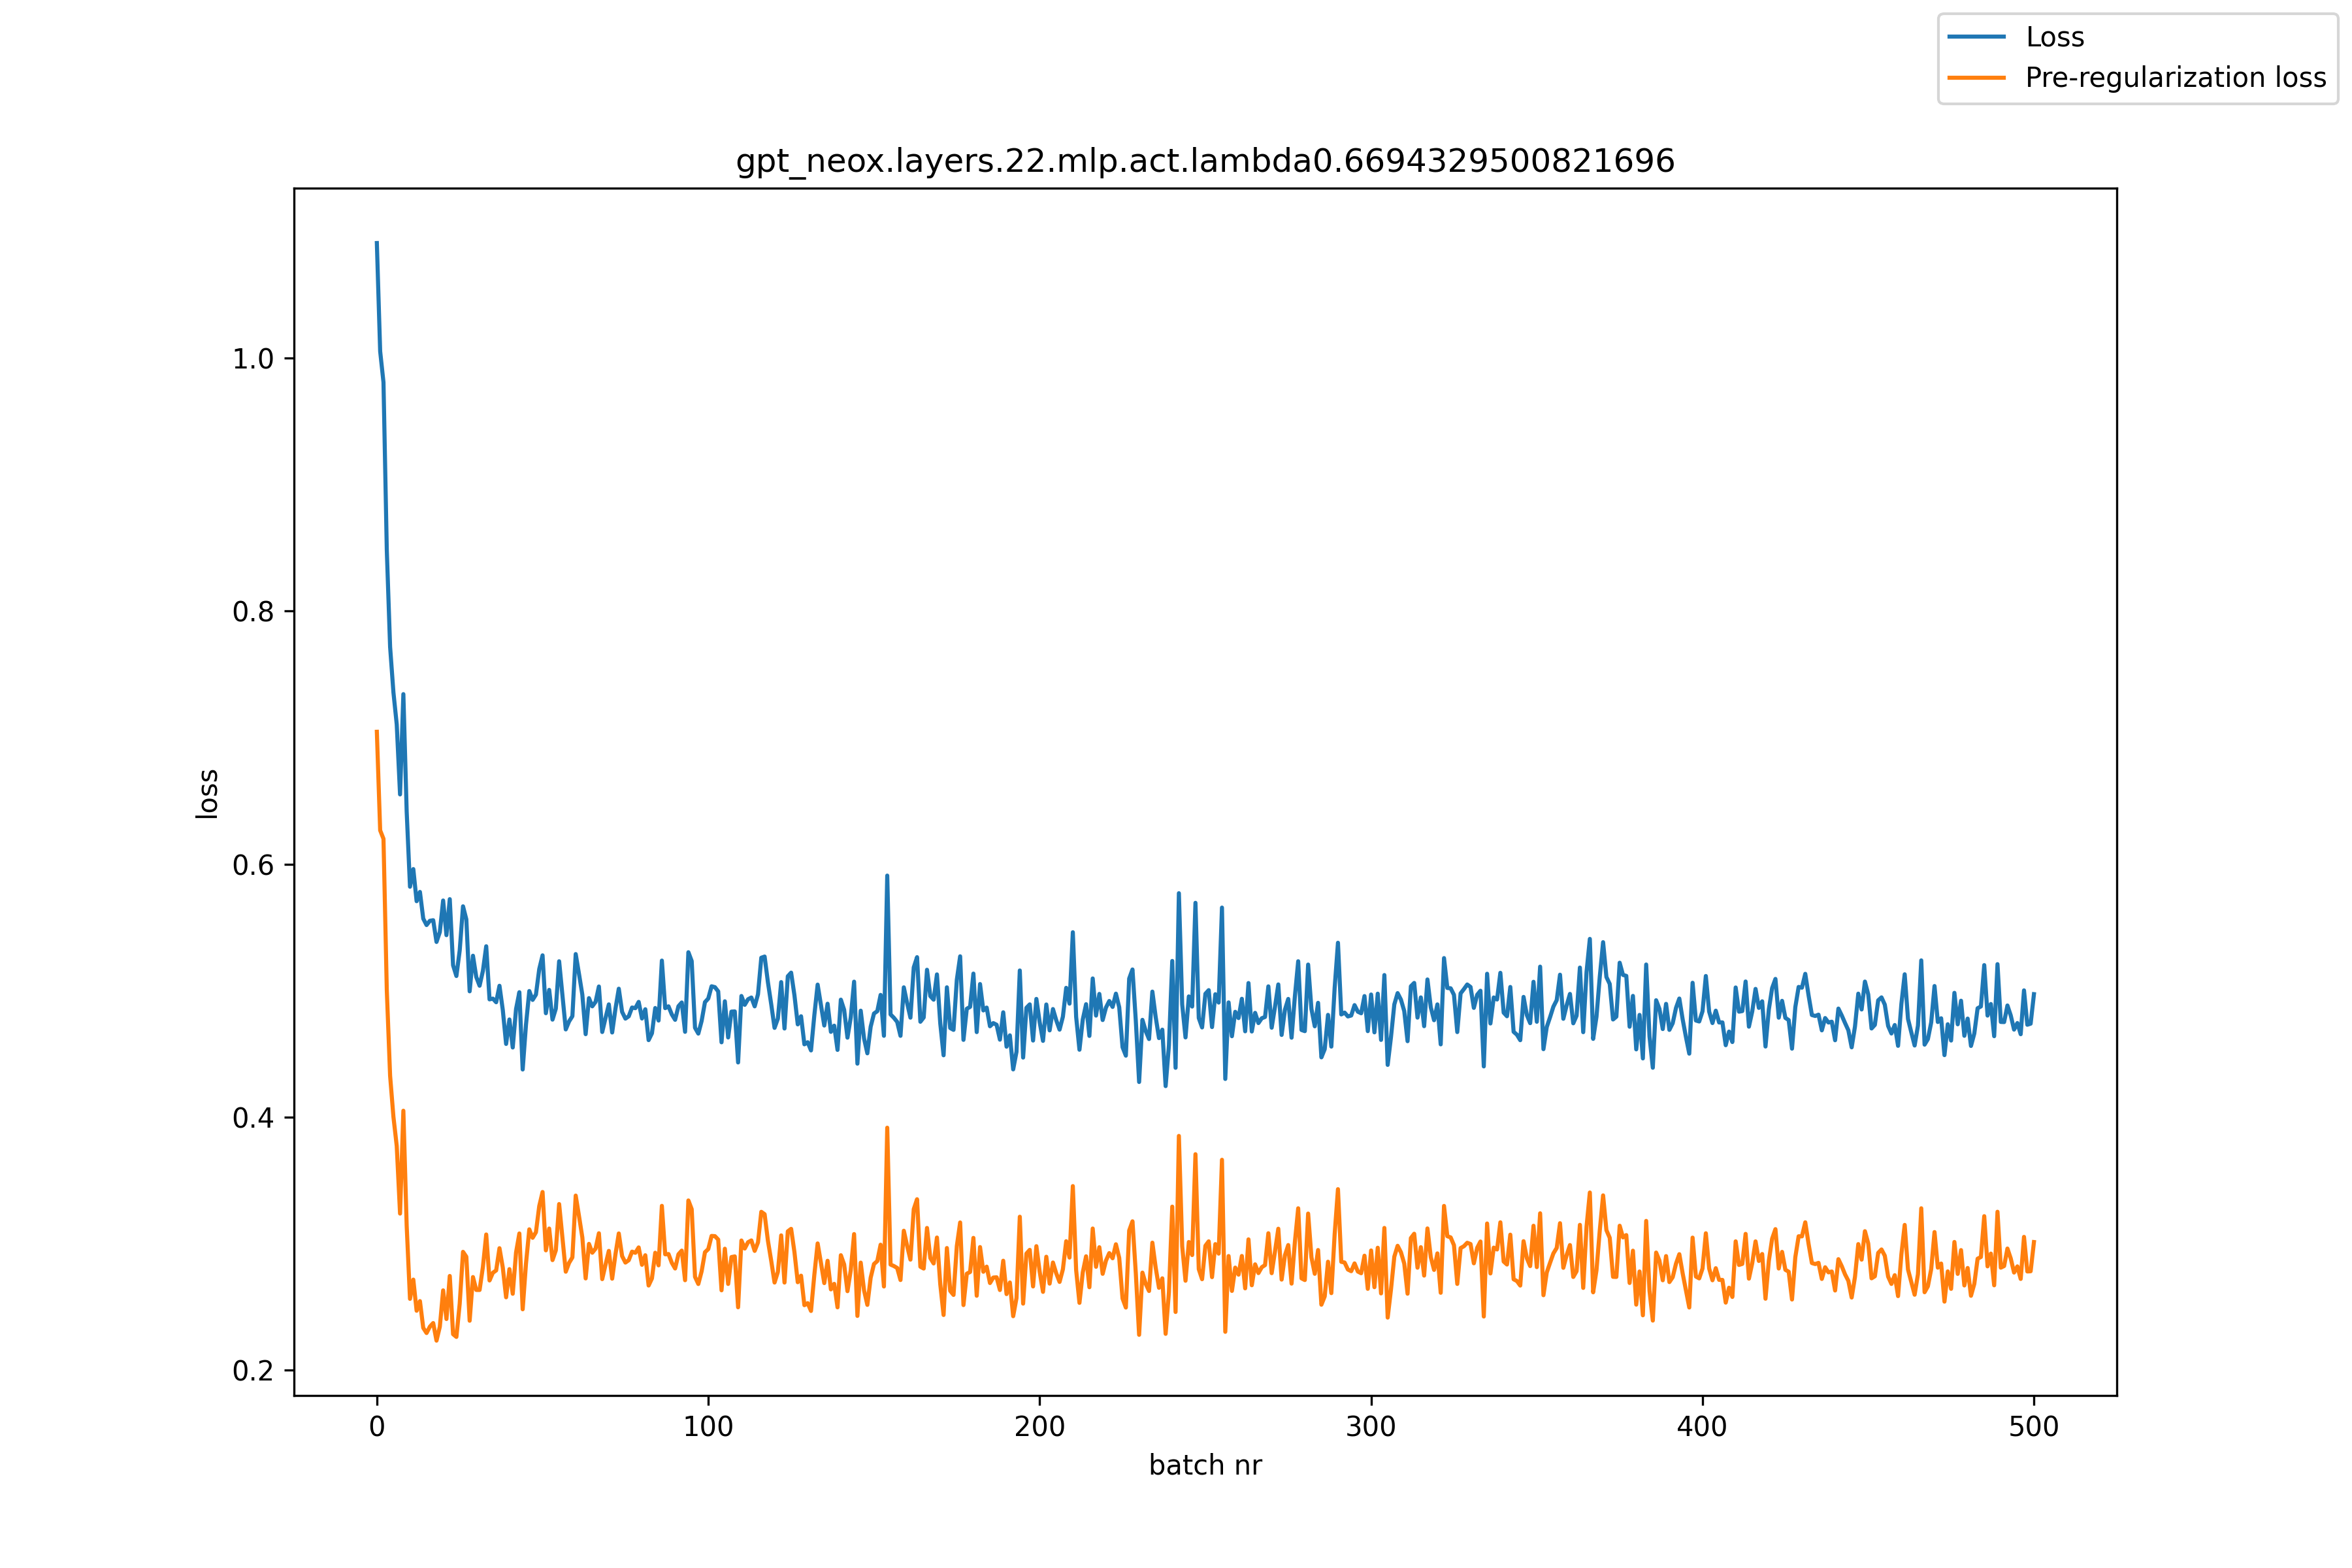

Values plotted in this chart, from the file beside it:
, loss, pre_reg_loss
0, 1.091, 0.7046
1, 1.005, 0.6267
2, 0.9808, 0.62
3, 0.8481, 0.5003
4, 0.7717, 0.4327
5, 0.7358, 0.4003
6, 0.7104, 0.3772
7, 0.6551, 0.3238
8, 0.7344, 0.4051
9, 0.6414, 0.3141
10, 0.5821, 0.2564
11, 0.5961, 0.2716
12, 0.5707, 0.247
13, 0.578, 0.2546
14, 0.5569, 0.2334
15, 0.5518, 0.2294
16, 0.5552, 0.2344
17, 0.5557, 0.2373
18, 0.5385, 0.2233
19, 0.5463, 0.2343
20, 0.5712, 0.2631
21, 0.5439, 0.2404
22, 0.5723, 0.2745
23, 0.52, 0.2285
24, 0.5116, 0.2263
25, 0.5318, 0.2526
26, 0.5666, 0.2935
27, 0.5563, 0.2897
28, 0.4995, 0.2391
29, 0.5276, 0.2736
30, 0.5107, 0.2634
31, 0.5039, 0.2634
32, 0.5156, 0.2816
33, 0.5351, 0.3072
34, 0.4931, 0.2709
35, 0.4937, 0.277
36, 0.4908, 0.2789
37, 0.5038, 0.2964
38, 0.4847, 0.2811
39, 0.4579, 0.2576
40, 0.4772, 0.2799
41, 0.4551, 0.2604
42, 0.4855, 0.293
43, 0.4988, 0.3081
44, 0.4377, 0.2481
45, 0.4731, 0.2842
46, 0.4997, 0.3113
47, 0.4927, 0.3046
48, 0.4969, 0.3091
49, 0.517, 0.3297
50, 0.5279, 0.3408
51, 0.4822, 0.2947
52, 0.5006, 0.3119
53, 0.4771, 0.287
54, 0.4858, 0.2947
55, 0.5232, 0.3313
56, 0.4962, 0.3043
57, 0.4693, 0.2778
58, 0.4757, 0.2848
59, 0.4798, 0.2892
... 441 more rows
